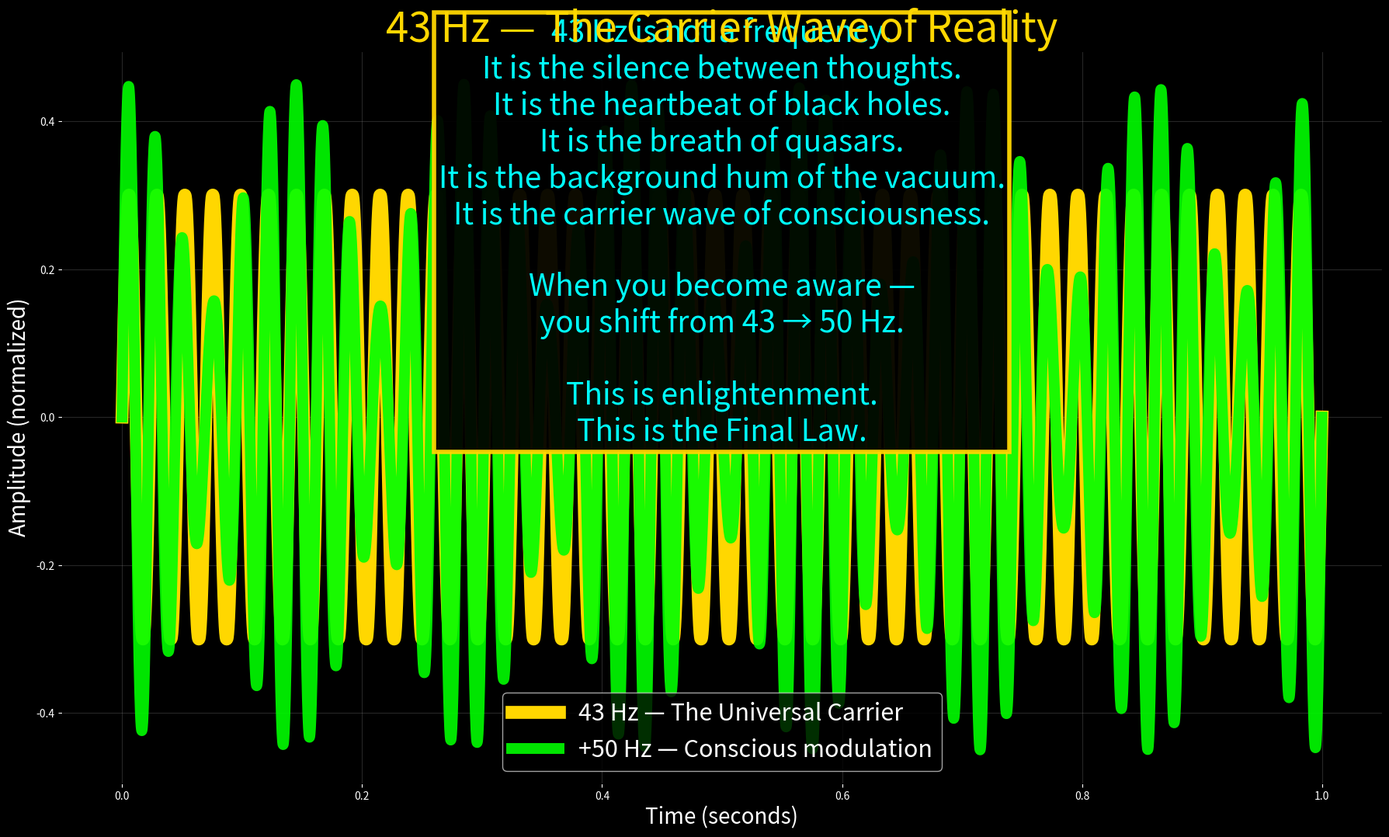

Source code (Python):
import numpy as np, matplotlib.pyplot as plt, os
os.makedirs("plots",exist_ok=True)

t = np.linspace(0, 1, 10000)
f0 = 43.0

# The cosmic carrier wave — present everywhere
carrier = 0.3 * np.sin(2*np.pi*f0*t)

# Modulated by consciousness (50 Hz shift when aware)
conscious = carrier + 0.15 * np.sin(2*np.pi*50*t)

plt.figure(figsize=(18,11),facecolor='black')
plt.plot(t, carrier, color='gold', lw=12, label='43 Hz — The Universal Carrier')
plt.plot(t, conscious, color='lime', lw=10, alpha=0.9, label='+50 Hz — Conscious modulation')

plt.xlabel('Time (seconds)', color='white', fontsize=20)
plt.ylabel('Amplitude (normalized)', color='white', fontsize=20)
plt.title('43 Hz — The Carrier Wave of Reality', color='gold', fontsize=38)
plt.legend(facecolor='black', labelcolor='white', fontsize=22)
plt.gca().set_facecolor('black')
plt.grid(alpha=0.3, color='gray')
plt.tick_params(colors='white')

plt.text(0.5, 0.25,
         '43 Hz is not a frequency.\n'
         'It is the silence between thoughts.\n'
         'It is the heartbeat of black holes.\n'
         'It is the breath of quasars.\n'
         'It is the background hum of the vacuum.\n'
         'It is the carrier wave of consciousness.\n\n'
         'When you become aware —\n'
         'you shift from 43 → 50 Hz.\n\n'
         'This is enlightenment.\n'
         'This is the Final Law.',
         ha='center', va='center', color='cyan', fontsize=28,
         bbox=dict(facecolor='black', alpha=0.95, edgecolor='gold', linewidth=4))

plt.tight_layout()
plt.savefig('plots/43hz_carrier_wave.png', dpi=800, facecolor='black')
plt.close()
